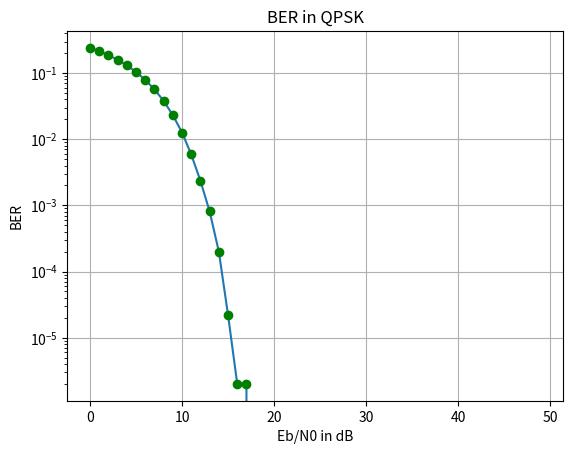

Write the Python code that produced this figure.
import numpy as np
import matplotlib.pyplot as plt

# Error performance of QPSK
#
N = 500000

EbN0dB_list = np.arange(0, 50)
#Initializes an empty list to store the Bit Error Rate (BER) values for each ( E_b/N_0 ) value.
BER = []

for EbN0dB in EbN0dB_list:
    EbN0 = 10**(EbN0dB/10)
    x = np.random.rand(N) >= 0.5
    noise = 1/np.sqrt(2 * EbN0)
    channel = x + np.random.randn(N) * noise
    received_x = channel >= 0.5
    errors = (x != received_x).sum()
    BER.append(errors/N)

print(BER)
plt.plot(EbN0dB_list, BER, "-", EbN0dB_list, BER, "go")
plt.xscale('linear')
plt.yscale('log')
plt.grid()
plt.xlabel("Eb/N0 in dB")
plt.ylabel("BER")
plt.title("BER in QPSK")
plt.show()

"""
Core Concepts:

QPSK (Quadrature Phase Shift Keying): A digital modulation scheme where two bits are represented by one symbol with four possible phase shifts.
( E_b/N_0 ): The energy per bit to noise power spectral density ratio, a key factor in determining the performance of a digital communication system.

BER (Bit Error Rate): The percentage of bits that have errors relative to the total number of bits sent in a transmission.

Gaussian Noise: A type of statistical noise having a probability density function equal to that of the normal distribution, which is also known as Gaussian distribution.
The code simulates a QPSK communication system’s performance over a range of ( E_b/N_0 ) values by calculating and plotting its BER.
"""
# Creates an array of ( E_b/N_0 ) values in dB, ranging from 0 to 49.
"""
The range of ( E_b/N_0 ) values in dB is chosen up to 50 to provide a 
wide range of signal-to-noise ratios (SNRs) for the simulation. 
This allows us to observe the performance of the QPSK system under 
various noise conditions, from very poor (low ( E_b/N_0 )) to
 very good (high ( E_b/N_0 )).
 In practice, a range up to 50 dB covers most practical
 communication scenarios, from noisy channels to almost noise-free channels.
 It helps in understanding how the BER decreases as the SNR improves, 
 which is a fundamental characteristic of digital communication systems.
"""